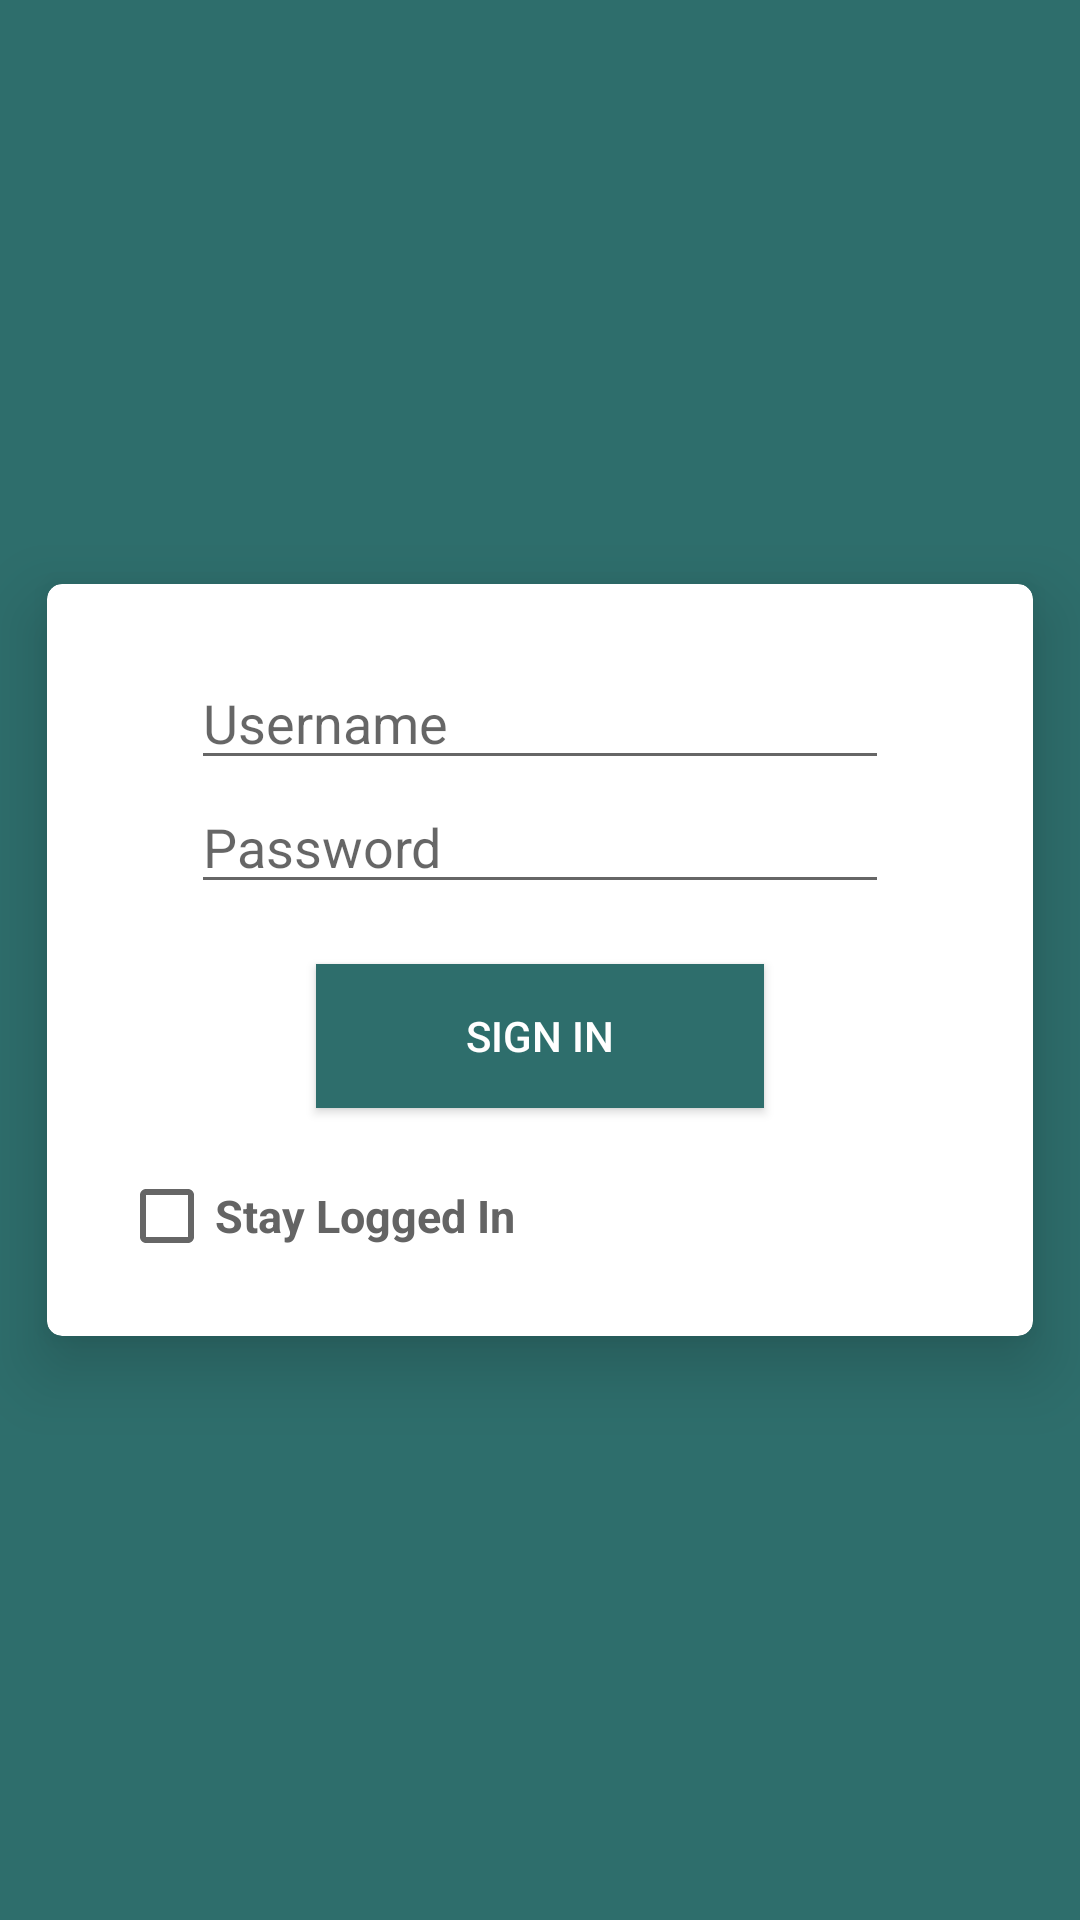

Reconstruct the res/layout file that produces this screen, plus the resources it refers to.
<!-- AndroidManifest.xml: activity theme Theme.AppCompat.Light.NoActionBar.FullScreen -->
<!-- res/layout/activity_login.xml -->
<?xml version="1.0" encoding="utf-8"?>
<layout xmlns:android="http://schemas.android.com/apk/res/android"
    xmlns:tools="http://schemas.android.com/tools"
    xmlns:app="http://schemas.android.com/apk/res-auto">
    <androidx.constraintlayout.widget.ConstraintLayout
        android:id="@+id/container"
        android:background="@color/colorPrimaryDark"
        android:layout_width="match_parent"
        android:layout_height="match_parent"
        android:paddingLeft="@dimen/activity_horizontal_margin"
        android:paddingTop="@dimen/activity_vertical_margin"
        android:paddingRight="@dimen/activity_horizontal_margin"
        android:paddingBottom="@dimen/activity_vertical_margin"
        tools:context=".ui.login.LoginActivity">
        <androidx.cardview.widget.CardView
            android:id="@+id/login_layout"
            android:layout_width="match_parent"
            app:cardUseCompatPadding="true"
            app:cardElevation="14dp"
            app:cardCornerRadius="5dp"
            app:layout_constraintEnd_toEndOf="parent"
            app:layout_constraintStart_toStartOf="parent"
            app:layout_constraintTop_toTopOf="parent"
            app:layout_constraintBottom_toBottomOf="parent"
            android:layout_height="wrap_content" >

            <RelativeLayout
                android:layout_width="match_parent"
                android:layout_margin="24dp"
                android:layout_height="match_parent">
                <androidx.appcompat.widget.AppCompatEditText
                    android:id="@+id/username"
                    android:hint="@string/prompt_username"
                    android:layout_width="match_parent"
                    android:layout_height="wrap_content"
                    android:layout_marginStart="24dp"
                    android:layout_marginEnd="24dp"
                    android:textColor="@color/colorSecondary"
                    android:selectAllOnFocus="true"/>

                <androidx.appcompat.widget.AppCompatEditText
                    android:id="@+id/password"
                    android:layout_width="match_parent"
                    android:layout_height="wrap_content"
                    android:layout_marginStart="24dp"
                    android:layout_marginEnd="24dp"
                    android:hint="@string/prompt_password"
                    android:textColor="@color/colorSecondary"
                    android:imeActionLabel="@string/action_sign_in_short"
                    android:imeOptions="actionDone"
                    android:inputType="textPassword"
                    android:selectAllOnFocus="true"
                    android:layout_below="@+id/username"/>

                <androidx.appcompat.widget.AppCompatButton
                    android:id="@+id/login"
                    android:layout_width="wrap_content"
                    android:layout_height="wrap_content"
                    android:layout_below="@+id/password"
                    android:layout_centerHorizontal="true"
                    android:layout_marginTop="20dp"
                    android:text="@string/action_sign_in"
                    android:background="@drawable/login_btn_bg"
                    android:paddingRight="50dp"
                    android:paddingLeft="50dp"
                    android:textColor="@android:color/white" />
                <RelativeLayout
                    android:layout_width="match_parent"
                    android:layout_height="wrap_content"
                    android:layout_marginTop="20dp"
                    android:layout_below="@+id/login">
                    <androidx.appcompat.widget.AppCompatCheckBox
                        android:layout_width="wrap_content"
                        android:text="Stay Logged In"
                        android:id="@+id/checkbox_stay_loggedin"
                        android:textSize="15dp"
                        android:textStyle="bold"
                        android:textColor="@color/colorSecondary"
                        android:layout_alignParentLeft="true"
                        android:layout_height="wrap_content"/>
                </RelativeLayout>
            </RelativeLayout>
        </androidx.cardview.widget.CardView>

        <ProgressBar
            android:id="@+id/loading"
            android:layout_width="wrap_content"
            android:layout_height="wrap_content"
            android:layout_gravity="center"
            android:layout_marginStart="32dp"
            android:layout_marginTop="64dp"
            android:layout_marginEnd="32dp"
            android:layout_marginBottom="64dp"
            android:visibility="gone"
            app:layout_constraintEnd_toEndOf="parent"
            app:layout_constraintStart_toStartOf="parent"
            app:layout_constraintTop_toTopOf="parent"
            app:layout_constraintBottom_toBottomOf="parent"
            app:layout_constraintVertical_bias="0.3" />
    </androidx.constraintlayout.widget.ConstraintLayout>
</layout>
<!-- resources referenced by this layout -->
<resources>
  <color name="colorPrimaryDark">#2e6e6c</color>
  <color name="colorSecondary">#646464</color>
  <!-- drawable login_btn_bg (drawable) -->
  <?xml version="1.0" encoding="utf-8"?>
  <selector xmlns:android="http://schemas.android.com/apk/res/android">
  
      <item android:drawable="@color/colorPrimary" android:state_selected="true"></item>
      <item android:drawable="@color/colorPrimary" android:state_pressed="true"></item>
      <item android:drawable="@color/colorPrimaryDark"></item>
  
  </selector>
  <string name="action_sign_in">Sign in</string>
  <string name="action_sign_in_short">Sign in</string>
  <string name="prompt_password">Password</string>
  <string name="prompt_username">Username</string>
  <style name="Theme.AppCompat.Light.NoActionBar.FullScreen" parent="@style/Theme.AppCompat.Light.NoActionBar">
          <item name="android:windowNoTitle">true</item>
          <item name="android:windowActionBar">false</item>
          <item name="android:windowFullscreen">true</item>
          <item name="android:windowContentOverlay">@null</item>
      </style>
  <color name="colorPrimary">#74ABA9</color>
</resources>
